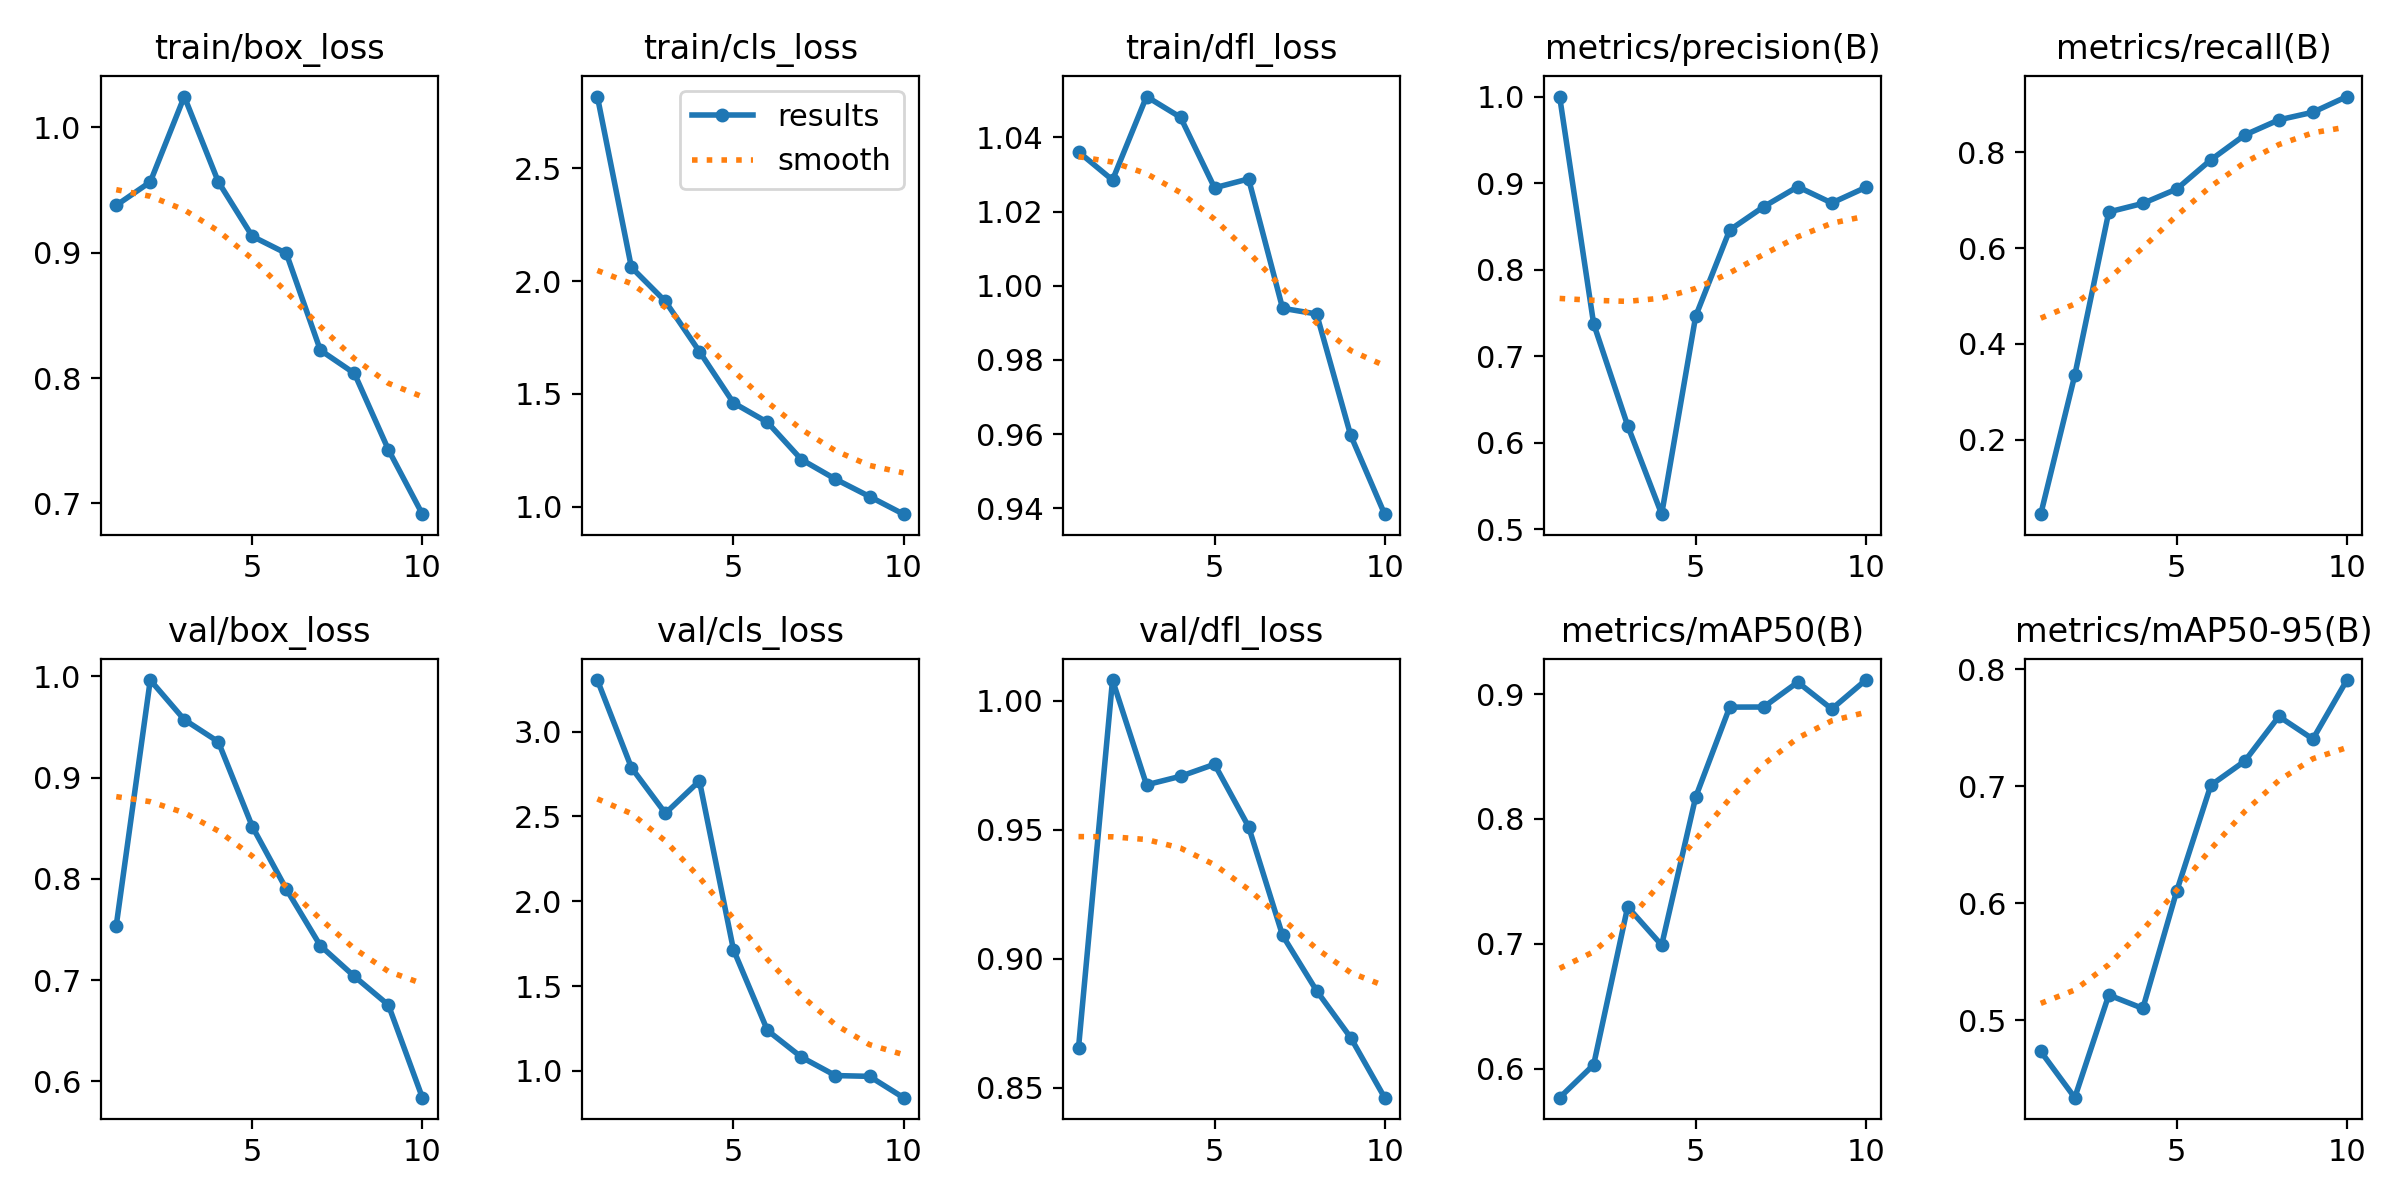

The table this chart was drawn from, first rows:
epoch, train/box_loss, train/cls_loss, train/dfl_loss, metrics/precision(B), metrics/recall(B), metrics/mAP50(B), metrics/mAP50-95(B), val/box_loss, val/cls_loss, val/dfl_loss, lr/pg0, lr/pg1, lr/pg2
1, 0.9378, 2.819, 1.036, 1, 0.044, 0.5768, 0.4735, 0.7538, 3.305, 0.8654, 0.0004655, 0.0004655, 0.0004655
2, 0.9565, 2.062, 1.028, 0.7374, 0.3342, 0.6031, 0.434, 0.9962, 2.788, 1.008, 0.0008486, 0.0008486, 0.0008486
3, 1.025, 1.911, 1.051, 0.6197, 0.6755, 0.7296, 0.5218, 0.9571, 2.519, 0.9675, 0.001137, 0.001137, 0.001137
4, 0.9566, 1.688, 1.045, 0.5173, 0.6933, 0.699, 0.5103, 0.9353, 2.71, 0.9708, 0.001005, 0.001005, 0.001005
5, 0.9131, 1.461, 1.026, 0.7462, 0.7235, 0.8176, 0.6109, 0.8516, 1.715, 0.9754, 0.0008631, 0.0008631, 0.0008631
6, 0.8995, 1.374, 1.029, 0.8458, 0.7843, 0.8896, 0.701, 0.7898, 1.238, 0.9512, 0.0007216, 0.0007216, 0.0007216
7, 0.8223, 1.209, 0.9939, 0.8727, 0.8363, 0.8897, 0.7218, 0.734, 1.08, 0.9091, 0.0005802, 0.0005802, 0.0005802
8, 0.8038, 1.122, 0.9924, 0.8957, 0.8679, 0.9095, 0.7599, 0.7037, 0.9719, 0.8876, 0.0004387, 0.0004387, 0.0004387
9, 0.7429, 1.045, 0.9597, 0.877, 0.8838, 0.8881, 0.7405, 0.6755, 0.9673, 0.8695, 0.0002972, 0.0002972, 0.0002972
10, 0.6915, 0.9669, 0.9384, 0.895, 0.9166, 0.9113, 0.791, 0.584, 0.8415, 0.8461, 0.0001558, 0.0001558, 0.0001558
